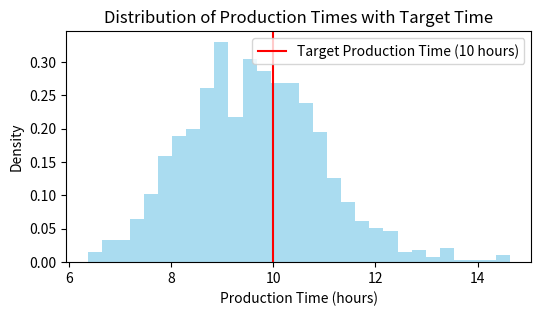

Recreate this plot in Python.
import random
import matplotlib.pyplot as plt

def simulate_production_cycle():
    raw_material_time = random.uniform(1, 3)
    cutting_time = random.uniform(2, 5)
    assembly_time = random.uniform(1, 2)
    quality_control_time = random.uniform(0.5, 1)
    packaging_time = random.uniform(1, 2)

    total_time = (raw_material_time + cutting_time + assembly_time + 
                  quality_control_time + packaging_time)

    if random.random() < 0.1:  # Machine downtime
        total_time *= 1.2
    if random.random() > 0.8:  # Worker efficiency
        total_time *= 1.1
    if random.random() > 0.9:  # Material quality affects quality control time
        quality_control_time *= 1.5

    return total_time

# Run the simulation 1000 times
simulation_results = [simulate_production_cycle() for _ in range(1000)]

# Plotting
plt.figure(figsize=(6, 3))  # Adjusted size to how to asdd 
plt.hist(simulation_results, bins=30, density=True, color='skyblue', alpha=0.7)
plt.axvline(10, color='r', label='Target Production Time (10 hours)')  # Target time at 10 hours
plt.title('Distribution of Production Times with Target Time')
plt.xlabel('Production Time (hours)')
plt.ylabel('Density')
plt.legend()
plt.show()

# Print some results
print(f"Percentage of production cycles meeting the target time: {sum(t <= 10 for t in simulation_results) / len(simulation_results) * 100:.2f}%")

"""
Features of Configurable Target Production Time:
Adaptability: Allows the simulation to be easily adjusted for different products or production conditions without altering the core code structure. This adaptability makes the simulation tool more robust and useful across various contexts.
Precision in Benchmarking: By setting a configurable target time, the company can tailor the benchmark to specific production goals or industry standards, providing a more accurate measure of performance.
Dynamic Strategy Implementation: Enables the company to dynamically alter production targets in response to changes in operational strategy or external market pressures, ensuring that the simulation remains relevant over time.
Use Case:
Scenario: A widget manufacturing company is looking to optimize its production lines to meet varying demand cycles throughout the year. During peak seasons, the company aims to reduce production time to meet increased demand, whereas, in off-peak times, the focus shifts towards cost optimization and efficiency.
Application: The company integrates the Monte Carlo simulation with a user interface that allows managers to input a target production time based on current business objectives. The simulation outputs help managers understand the likelihood of meeting these targets under current conditions and identify where adjustments are needed. This strategic use of configurable targets helps the company remain agile and responsive to market conditions, enhancing its competitive edge.
This approach ensures that the simulation not only provides generic insights but also delivers tailored, actionable information that directly supports the company's operational goals.
"""
